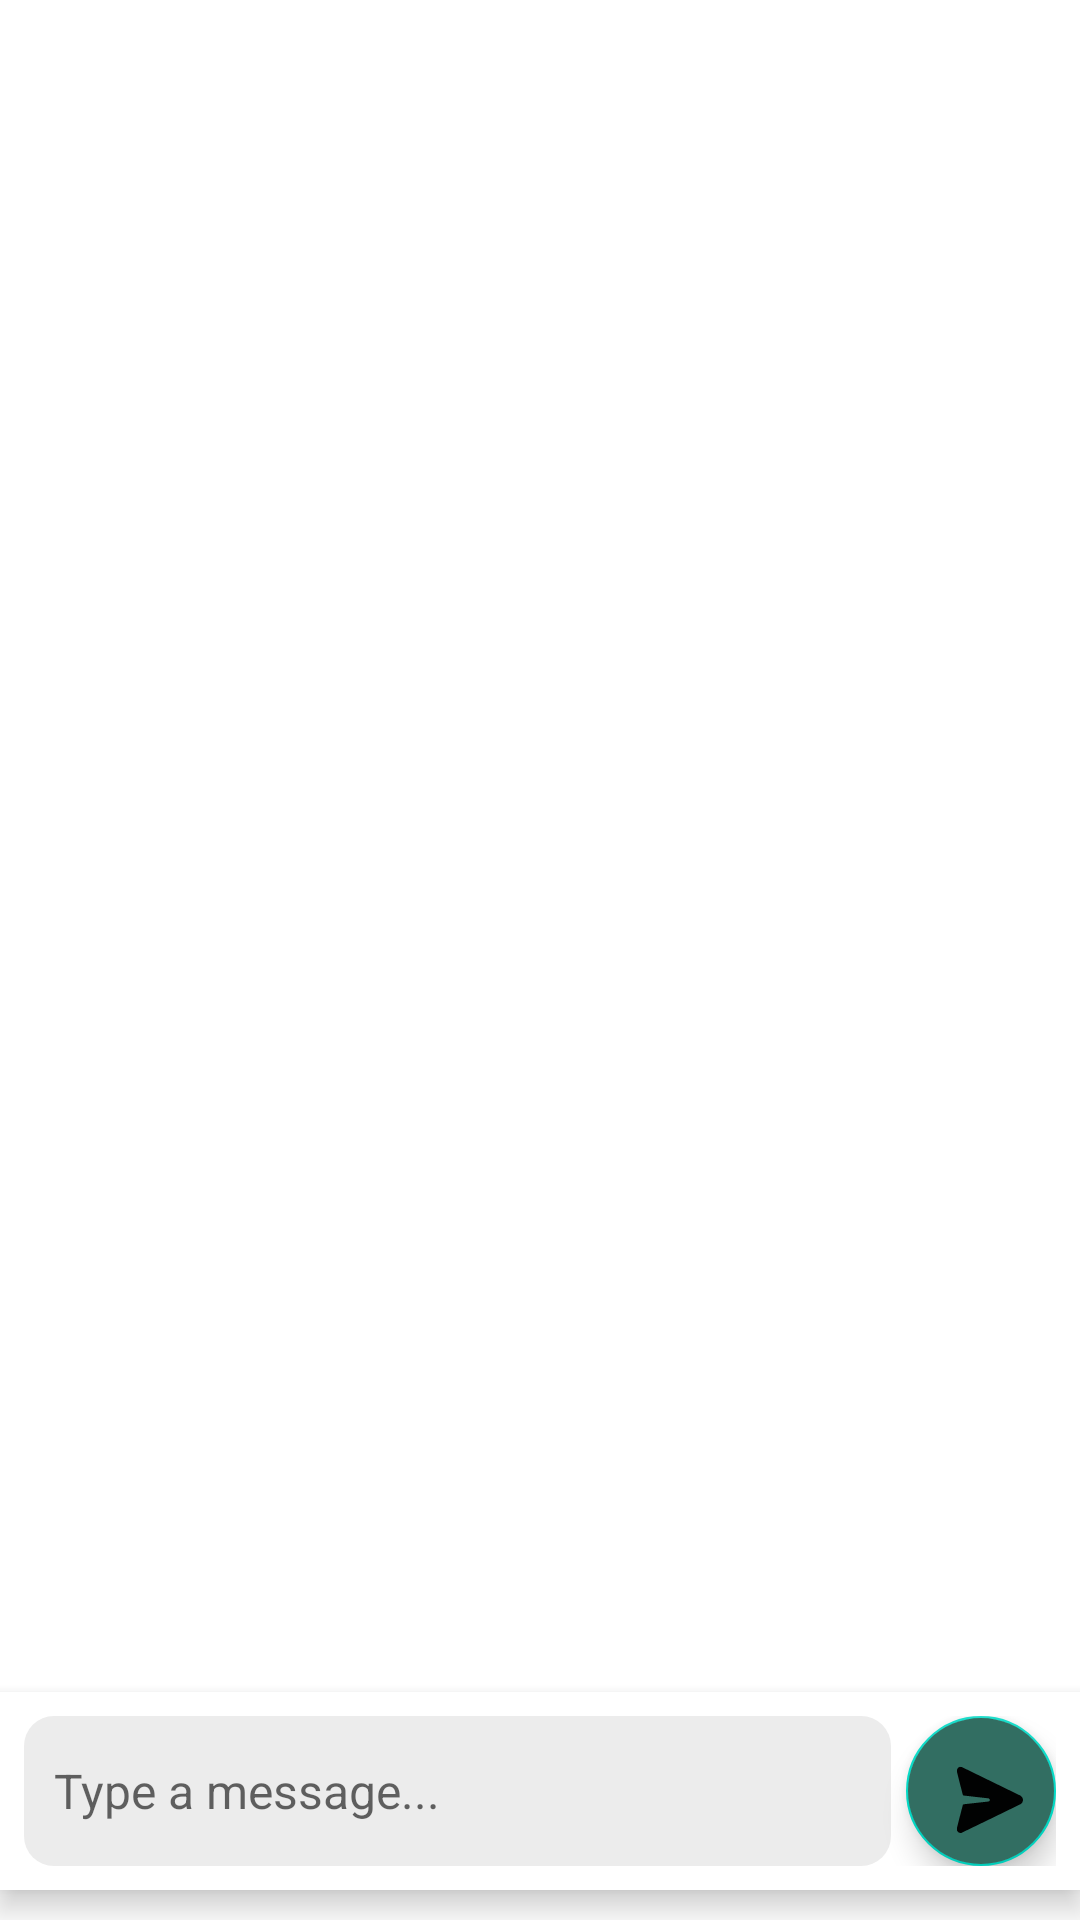

Layout XML and referenced resources for this Android screen:
<!-- AndroidManifest.xml: application theme Theme.SimbasFriends -->
<!-- res/layout/fragment_chat.xml -->
<androidx.constraintlayout.widget.ConstraintLayout xmlns:android="http://schemas.android.com/apk/res/android"
    xmlns:tools="http://schemas.android.com/tools"
    android:layout_width="match_parent"
    android:layout_height="match_parent"
    xmlns:app="http://schemas.android.com/apk/res-auto"
    tools:context=".activities.ui.chat.ChatFragment"
    android:layout_marginBottom="@dimen/default_nav_bottom_margin">

    <androidx.recyclerview.widget.RecyclerView
        android:id="@+id/recyclerViewMessages"
        android:layout_width="0dp"
        android:layout_height="0dp"
        android:clipToPadding="false"
        android:overScrollMode="never"
        android:paddingBottom="16dp"
        app:layoutManager="androidx.recyclerview.widget.LinearLayoutManager"
        app:layout_constraintBottom_toTopOf="@+id/inputLayout"
        app:layout_constraintEnd_toEndOf="parent"
        app:layout_constraintStart_toStartOf="parent"
        app:layout_constraintTop_toTopOf="parent"
        app:reverseLayout="true"
        app:stackFromEnd="true" />

    <LinearLayout
        android:id="@+id/inputLayout"
        android:layout_width="0dp"
        android:layout_height="wrap_content"
        android:orientation="horizontal"
        android:padding="8dp"
        android:background="@color/white"
        android:elevation="6dp"
        app:layout_constraintBottom_toBottomOf="parent"
        app:layout_constraintStart_toStartOf="parent"
        app:layout_constraintEnd_toEndOf="parent"
        android:layout_marginBottom="10dp">

        <androidx.appcompat.widget.AppCompatEditText
            android:id="@+id/messageInput"
            android:layout_width="0dp"
            android:layout_weight="1"
            android:layout_height="50dp"
            android:hint="@string/type_a_message"
            android:background="@drawable/rounded_edittext_background"
            android:padding="10dp"
            android:textSize="16sp"/>

        <com.google.android.material.floatingactionbutton.FloatingActionButton
            android:id="@+id/sendButton"
            android:layout_width="50dp"
            android:layout_height="50dp"
            android:contentDescription="@string/send_button"
            android:src="@drawable/send_icon"
            android:backgroundTint="@color/dark_green"
            android:tint="@color/white"
            android:layout_marginLeft="5dp"/>
    </LinearLayout>
</androidx.constraintlayout.widget.ConstraintLayout>
<!-- resources referenced by this layout -->
<resources>
  <color name="dark_green">#326e62</color>
  <color name="white">#FFFFFFFF</color>
  <dimen name="default_nav_bottom_margin">45dp</dimen>
  <!-- drawable rounded_edittext_background (drawable) -->
  <?xml version="1.0" encoding="utf-8"?>
  <shape xmlns:android="http://schemas.android.com/apk/res/android"
      android:shape="rectangle">
      <solid android:color="@color/text_edit" />
      <corners android:radius="10dp" />
  
  </shape>
  <!-- drawable send_icon (drawable) -->
  <?xml version="1.0" encoding="utf-8"?>
  <vector xmlns:android="http://schemas.android.com/apk/res/android"
      android:width="512dp"
      android:height="512dp"
      android:viewportWidth="512"
      android:viewportHeight="512">
  
      <path
          android:fillColor="#000000"
          android:fillAlpha="0.99"
          android:strokeAlpha="0.99"
          android:strokeWidth="1"
          android:pathData="M 40.5,20.5 C 45.9127,20.2288 51.2461,20.7288 56.5,22C 195.833,90 335.167,158 474.5,226C 490.956,238.661 494.79,254.494 486,273.5C 482.833,278 479,281.833 474.5,285C 334.068,353.883 193.401,422.216 52.5,490C 38.2284,491.949 28.0617,486.449 22,473.5C 20.4725,467.585 20.1392,461.585 21,455.5C 34.5346,400.361 48.5346,345.361 63,290.5C 65.4477,287.527 68.6144,286.027 72.5,286C 129.5,279.667 186.5,273.333 243.5,267C 253.36,264.779 256.527,258.946 253,249.5C 250.658,246.246 247.491,244.412 243.5,244C 184.794,237.625 126.127,230.959 67.5,224C 65.714,223.215 64.214,222.049 63,220.5C 48.5346,165.639 34.5346,110.639 21,55.5C 18.2162,38.3814 24.7162,26.7148 40.5,20.5 Z" />
  </vector>
  <string name="send_button">send button</string>
  <string name="type_a_message">Type a message...</string>
  <style name="Theme.SimbasFriends" parent="Base.Theme.SimbasFriends" />
  <color name="text_edit">#ececec</color>
  <style name="Base.Theme.SimbasFriends" parent="Theme.MaterialComponents.Light.NoActionBar">
          
          
      </style>
</resources>
